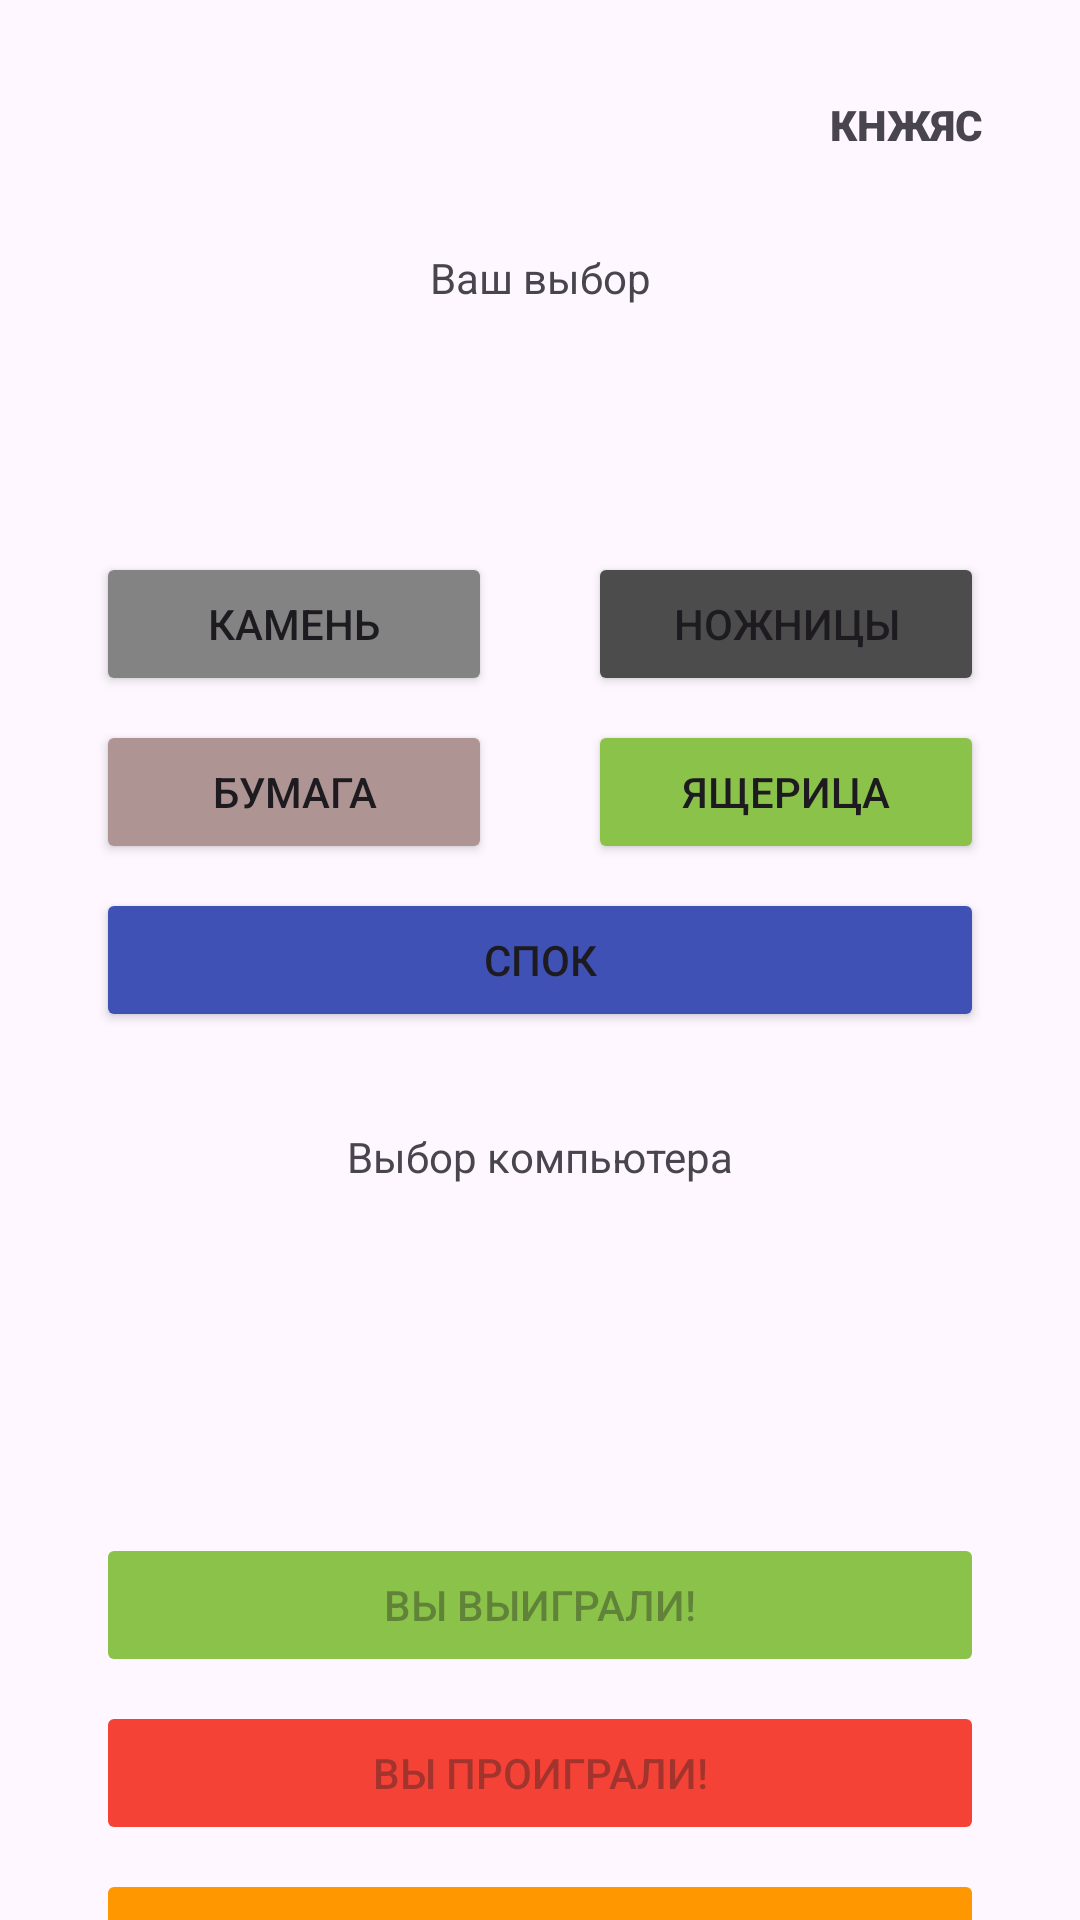

This screen was rendered from an Android layout file. Write that file and the resources it references.
<!-- AndroidManifest.xml: application theme Theme.Pr12_KamenNozhBumaga -->
<!-- res/layout/fragment_game.xml -->
<?xml version="1.0" encoding="utf-8"?>
<androidx.constraintlayout.widget.ConstraintLayout xmlns:android="http://schemas.android.com/apk/res/android"
    xmlns:app="http://schemas.android.com/apk/res-auto"
    xmlns:tools="http://schemas.android.com/tools"
    android:layout_width="match_parent"
    android:layout_height="match_parent"
    tools:context=".Game">

    <include
        android:id="@+id/include"
        layout="@layout/back_menu"
        android:layout_width="match_parent"
        android:layout_height="0dp"
        app:layout_constraintEnd_toEndOf="parent"
        app:layout_constraintStart_toStartOf="parent"
        app:layout_constraintTop_toTopOf="parent" />

    <TextView
        android:id="@+id/textView2"
        android:layout_width="wrap_content"
        android:layout_height="wrap_content"
        android:text="Ваш выбор"
        app:layout_constraintEnd_toEndOf="parent"
        app:layout_constraintStart_toStartOf="parent"
        app:layout_constraintTop_toBottomOf="@+id/include" />

    <ImageView
        android:id="@+id/userView"
        android:layout_width="50dp"
        android:layout_height="50dp"
        android:layout_marginTop="16dp"
        android:src="@drawable/baseline_question_mark_24"
        app:layout_constraintEnd_toEndOf="parent"
        app:layout_constraintStart_toStartOf="parent"
        app:layout_constraintTop_toBottomOf="@+id/textView2" />

    <Button
        android:id="@+id/nBtn"
        android:layout_width="0dp"
        android:layout_height="wrap_content"
        android:layout_marginStart="16dp"
        android:layout_marginTop="16dp"
        android:layout_marginEnd="32dp"
        android:backgroundTint="#4C4C4C"
        android:text="Ножницы"
        app:layout_constraintEnd_toEndOf="parent"
        app:layout_constraintStart_toEndOf="@+id/kBnt"
        app:layout_constraintTop_toBottomOf="@+id/userView" />

    <Button
        android:id="@+id/kBnt"
        android:layout_width="0dp"
        android:layout_height="wrap_content"
        android:layout_marginStart="32dp"
        android:layout_marginTop="16dp"
        android:layout_marginEnd="16dp"
        android:backgroundTint="#838383"
        android:text="Камень"
        app:layout_constraintEnd_toStartOf="@+id/nBtn"
        app:layout_constraintStart_toStartOf="parent"
        app:layout_constraintTop_toBottomOf="@+id/userView" />

    <Button
        android:id="@+id/bBtn"
        android:layout_width="0dp"
        android:layout_height="wrap_content"
        android:layout_marginStart="32dp"
        android:layout_marginTop="8dp"
        android:layout_marginEnd="16dp"
        android:backgroundTint="#AF9494"
        android:text="Бумага"
        app:layout_constraintEnd_toStartOf="@+id/yBtn"
        app:layout_constraintStart_toStartOf="parent"
        app:layout_constraintTop_toBottomOf="@+id/kBnt" />

    <Button
        android:id="@+id/yBtn"
        android:layout_width="0dp"
        android:layout_height="wrap_content"
        android:layout_marginStart="16dp"
        android:layout_marginTop="8dp"
        android:layout_marginEnd="32dp"
        android:backgroundTint="#8BC34A"
        android:text="Ящерица"
        app:layout_constraintEnd_toEndOf="parent"
        app:layout_constraintStart_toEndOf="@+id/bBtn"
        app:layout_constraintTop_toBottomOf="@+id/nBtn" />

    <Button
        android:id="@+id/sBtn"
        android:layout_width="0dp"
        android:layout_height="wrap_content"
        android:layout_marginStart="32dp"
        android:layout_marginTop="8dp"
        android:layout_marginEnd="32dp"
        android:backgroundTint="#3F51B5"
        android:text="Спок"
        app:layout_constraintEnd_toEndOf="parent"
        app:layout_constraintStart_toStartOf="parent"
        app:layout_constraintTop_toBottomOf="@+id/bBtn" />

    <TextView
        android:id="@+id/textView3"
        android:layout_width="wrap_content"
        android:layout_height="wrap_content"
        android:layout_marginTop="32dp"
        android:text="Выбор компьютера"
        app:layout_constraintEnd_toEndOf="parent"
        app:layout_constraintStart_toStartOf="parent"
        app:layout_constraintTop_toBottomOf="@+id/sBtn" />

    <ImageView
        android:id="@+id/compView"
        android:layout_width="50dp"
        android:layout_height="50dp"
        android:layout_marginTop="16dp"
        android:src="@drawable/baseline_question_mark_24"
        app:layout_constraintEnd_toEndOf="parent"
        app:layout_constraintStart_toStartOf="parent"
        app:layout_constraintTop_toBottomOf="@+id/textView3" />

    <Button
        android:id="@+id/yesBnt"
        android:layout_width="0dp"
        android:layout_height="wrap_content"
        android:layout_marginStart="32dp"
        android:layout_marginTop="50dp"
        android:layout_marginEnd="32dp"
        android:backgroundTint="#8BC34A"
        android:enabled="false"
        android:text="Вы выиграли!"
        app:layout_constraintEnd_toEndOf="parent"
        app:layout_constraintStart_toStartOf="parent"
        app:layout_constraintTop_toBottomOf="@+id/compView" />

    <Button
        android:id="@+id/noBtn"
        android:layout_width="0dp"
        android:layout_height="wrap_content"
        android:layout_marginStart="32dp"
        android:layout_marginTop="8dp"
        android:layout_marginEnd="32dp"
        android:layout_marginBottom="8dp"
        android:backgroundTint="#F44336"
        android:enabled="false"
        android:text="Вы проиграли!"
        app:layout_constraintBottom_toTopOf="@+id/nyBtn"
        app:layout_constraintEnd_toEndOf="parent"
        app:layout_constraintStart_toStartOf="parent"
        app:layout_constraintTop_toBottomOf="@+id/yesBnt" />

    <Button
        android:id="@+id/nyBtn"
        android:layout_width="0dp"
        android:layout_height="wrap_content"
        android:layout_marginStart="32dp"
        android:layout_marginTop="8dp"
        android:layout_marginEnd="32dp"
        android:backgroundTint="#FF9800"
        android:enabled="false"
        android:text="Ничья"
        app:layout_constraintEnd_toEndOf="parent"
        app:layout_constraintStart_toStartOf="parent"
        app:layout_constraintTop_toBottomOf="@+id/noBtn" />
</androidx.constraintlayout.widget.ConstraintLayout>
<!-- res/layout/back_menu.xml (included above) -->
<?xml version="1.0" encoding="utf-8"?>
<androidx.constraintlayout.widget.ConstraintLayout xmlns:android="http://schemas.android.com/apk/res/android"
    xmlns:app="http://schemas.android.com/apk/res-auto"
    android:layout_width="match_parent"
    android:layout_height="wrap_content">

    <ImageView
        android:id="@+id/exitBtn"
        android:layout_width="wrap_content"
        android:layout_height="wrap_content"
        android:layout_marginStart="32dp"
        android:layout_marginTop="32dp"
        android:layout_marginBottom="32dp"
        app:layout_constraintBottom_toBottomOf="parent"
        app:layout_constraintStart_toStartOf="parent"
        app:layout_constraintTop_toTopOf="parent"
        app:srcCompat="@drawable/baseline_add_to_home_screen_24" />

    <TextView
        android:id="@+id/textView4"
        android:layout_width="wrap_content"
        android:layout_height="wrap_content"
        android:layout_marginTop="32dp"
        android:layout_marginEnd="32dp"
        android:layout_marginBottom="32dp"
        android:fontFamily="sans-serif-black"
        android:text="КНЖЯС"
        app:layout_constraintBottom_toBottomOf="parent"
        app:layout_constraintEnd_toEndOf="parent"
        app:layout_constraintTop_toTopOf="parent" />
</androidx.constraintlayout.widget.ConstraintLayout>
<!-- resources referenced by this layout -->
<resources>
  <style name="Theme.Pr12_KamenNozhBumaga" parent="Base.Theme.Pr12_KamenNozhBumaga" />
  <style name="Base.Theme.Pr12_KamenNozhBumaga" parent="Theme.Material3.DayNight.NoActionBar">
          
          
      </style>
</resources>
